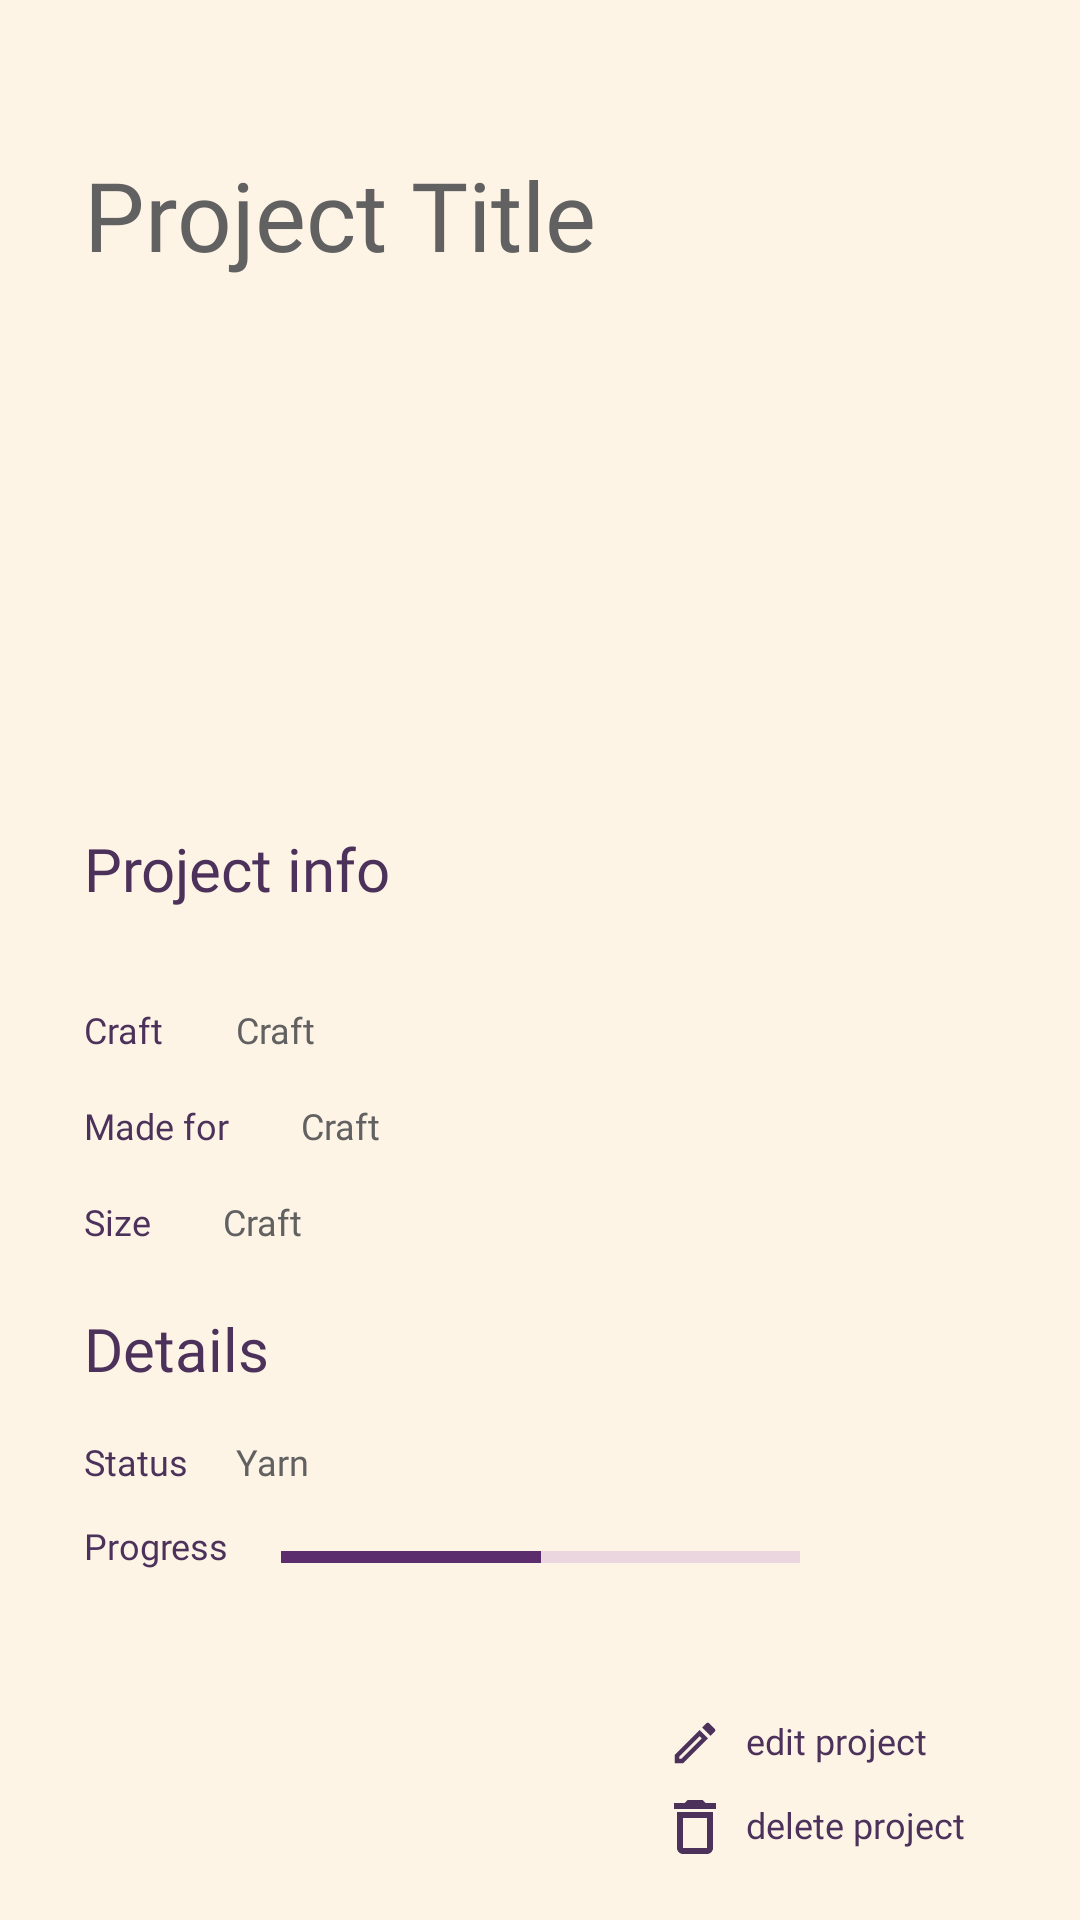

Reconstruct the res/layout file that produces this screen, plus the resources it refers to.
<!-- AndroidManifest.xml: application theme Theme.Looped -->
<!-- res/layout/singleproject_page.xml -->
<?xml version="1.0" encoding="utf-8"?>
<androidx.constraintlayout.widget.ConstraintLayout xmlns:android="http://schemas.android.com/apk/res/android"
    xmlns:app="http://schemas.android.com/apk/res-auto"
    xmlns:tools="http://schemas.android.com/tools"
    android:id="@+id/singleproject_page"
    android:layout_width="match_parent"
    android:layout_height="match_parent"
    android:background="#FDF4E6"
    tools:context=".Pages.SingleProjectPage">

    <TextView
        android:id="@+id/singleProjectTitle"
        android:layout_width="wrap_content"
        android:layout_height="wrap_content"
        android:layout_marginTop="50dp"
        android:fontFamily="@font/inter_semibold"
        android:text="Project Title"
        android:textColor="@color/grey"
        android:textSize="32sp"
        app:layout_constraintStart_toStartOf="@+id/projectPhoto"
        app:layout_constraintTop_toTopOf="parent" />

    <com.google.android.material.imageview.ShapeableImageView
        android:id="@+id/projectPhoto"
        android:layout_width="122dp"
        android:layout_height="114dp"
        android:layout_marginStart="28dp"
        android:layout_marginTop="144dp"
        android:scaleType="centerCrop"
        app:layout_constraintStart_toStartOf="parent"
        app:layout_constraintTop_toTopOf="parent"
        app:shapeAppearanceOverlay="@style/ShapeAppearanceOverlay.App.CornerSize10Percent" />

    <TextView
        android:id="@+id/projectInfo"
        android:layout_width="wrap_content"
        android:layout_height="wrap_content"
        android:layout_marginStart="28dp"
        android:layout_marginTop="276dp"
        android:fontFamily="@font/inter_bold"
        android:text="Project info"
        android:textColor="@color/dark_purple"
        android:textSize="20sp"
        app:layout_constraintStart_toStartOf="parent"
        app:layout_constraintTop_toTopOf="parent" />

    <TextView
        android:id="@+id/madeForText"
        android:layout_width="wrap_content"
        android:layout_height="wrap_content"
        android:layout_marginStart="28dp"
        android:layout_marginTop="64dp"
        android:fontFamily="@font/inter_bold"
        android:text="Made for"
        android:textColor="@color/dark_purple"
        android:textSize="12sp"
        app:layout_constraintStart_toStartOf="parent"
        app:layout_constraintTop_toBottomOf="@+id/projectInfo" />

    <TextView
        android:id="@+id/statusText"
        android:layout_width="wrap_content"
        android:layout_height="wrap_content"
        android:layout_marginStart="28dp"
        android:layout_marginTop="16dp"
        android:fontFamily="@font/inter_bold"
        android:text="Status"
        android:textColor="@color/dark_purple"
        android:textSize="12sp"
        app:layout_constraintStart_toStartOf="parent"
        app:layout_constraintTop_toBottomOf="@+id/details" />

    <TextView
        android:id="@+id/sizeText"
        android:layout_width="wrap_content"
        android:layout_height="wrap_content"
        android:layout_marginStart="28dp"
        android:layout_marginTop="96dp"
        android:fontFamily="@font/inter_bold"
        android:text="Size"
        android:textColor="@color/dark_purple"
        android:textSize="12sp"
        app:layout_constraintStart_toStartOf="parent"
        app:layout_constraintTop_toBottomOf="@+id/projectInfo" />

    <TextView
        android:id="@+id/craftTextFetched"
        android:layout_width="wrap_content"
        android:layout_height="wrap_content"
        android:layout_marginStart="24dp"
        android:layout_marginTop="32dp"
        android:fontFamily="@font/inter_bold"
        android:text="Craft"
        android:textColor="@color/grey"
        android:textSize="12sp"
        app:layout_constraintStart_toEndOf="@+id/craftText"
        app:layout_constraintTop_toBottomOf="@+id/projectInfo" />

    <TextView
        android:id="@+id/madeForTextFetched"
        android:layout_width="wrap_content"
        android:layout_height="wrap_content"
        android:layout_marginStart="24dp"
        android:layout_marginTop="64dp"
        android:fontFamily="@font/inter_bold"
        android:text="Craft"
        android:textColor="@color/grey"
        android:textSize="12sp"
        app:layout_constraintStart_toEndOf="@+id/madeForText"
        app:layout_constraintTop_toBottomOf="@+id/projectInfo" />

    <TextView
        android:id="@+id/statusTextFetched"
        android:layout_width="wrap_content"
        android:layout_height="wrap_content"
        android:layout_marginStart="16dp"
        android:layout_marginTop="16dp"
        android:fontFamily="@font/inter_bold"
        android:text="Yarn"
        android:textColor="@color/grey"
        android:textSize="12sp"
        app:layout_constraintStart_toEndOf="@+id/statusText"
        app:layout_constraintTop_toBottomOf="@+id/details" />

    <TextView
        android:id="@+id/craftText"
        android:layout_width="wrap_content"
        android:layout_height="wrap_content"
        android:layout_marginStart="28dp"
        android:layout_marginTop="32dp"
        android:fontFamily="@font/inter_bold"
        android:text="Craft"
        android:textColor="@color/dark_purple"
        android:textSize="12sp"
        app:layout_constraintStart_toStartOf="parent"
        app:layout_constraintTop_toBottomOf="@+id/projectInfo" />

    <TextView
        android:id="@+id/details"
        android:layout_width="wrap_content"
        android:layout_height="wrap_content"
        android:layout_marginStart="28dp"
        android:layout_marginTop="436dp"
        android:fontFamily="@font/inter_bold"
        android:text="Details"
        android:textColor="@color/dark_purple"
        android:textSize="20sp"
        app:layout_constraintStart_toStartOf="parent"
        app:layout_constraintTop_toTopOf="parent" />

    <ProgressBar
        android:id="@+id/progressBar"
        style="@android:style/Widget.DeviceDefault.Light.ProgressBar.Horizontal"
        android:layout_width="173dp"
        android:layout_height="8dp"
        android:layout_marginStart="4dp"
        android:layout_marginTop="515dp"
        android:indeterminateOnly="false"
        android:progress="50"
        android:progressBackgroundTint="@color/unselected"
        android:progressTint="@color/main_purple"
        app:layout_constraintEnd_toEndOf="parent"
        app:layout_constraintHorizontal_bias="0.125"
        app:layout_constraintStart_toEndOf="@+id/progressText"
        app:layout_constraintTop_toTopOf="parent" />

    <TextView
        android:id="@+id/progressText"
        android:layout_width="wrap_content"
        android:layout_height="wrap_content"
        android:layout_marginStart="28dp"
        android:layout_marginTop="44dp"
        android:fontFamily="@font/inter_bold"
        android:text="Progress"
        android:textColor="@color/dark_purple"
        android:textSize="12sp"
        app:layout_constraintStart_toStartOf="parent"
        app:layout_constraintTop_toBottomOf="@+id/details" />

    <TextView
        android:id="@+id/sizeTextFetched"
        android:layout_width="wrap_content"
        android:layout_height="wrap_content"
        android:layout_marginStart="24dp"
        android:layout_marginTop="96dp"
        android:fontFamily="@font/inter_bold"
        android:text="Craft"
        android:textColor="@color/grey"
        android:textSize="12sp"
        app:layout_constraintStart_toEndOf="@+id/sizeText"
        app:layout_constraintTop_toBottomOf="@+id/projectInfo" />

    <TextView
        android:id="@+id/textViewPercentage"
        android:layout_width="wrap_content"
        android:layout_height="wrap_content"
        android:layout_marginTop="508dp"
        android:fontFamily="@font/inter_semibold"
        android:textColor="@color/main_purple"
        android:textSize="12sp"
        app:layout_constraintEnd_toEndOf="parent"
        app:layout_constraintHorizontal_bias="0.09"
        app:layout_constraintStart_toEndOf="@+id/progressBar"
        app:layout_constraintTop_toTopOf="parent" />

    <com.google.android.material.imageview.ShapeableImageView
        android:id="@+id/secondProjectPhoto"
        android:layout_width="122dp"
        android:layout_height="114dp"
        android:layout_marginStart="148dp"
        android:layout_marginTop="144dp"
        android:scaleType="centerCrop"
        app:layout_constraintStart_toStartOf="@+id/projectPhoto"
        app:layout_constraintTop_toTopOf="parent"
        app:shapeAppearanceOverlay="@style/ShapeAppearanceOverlay.App.CornerSize10Percent" />

    <TextView
        android:id="@+id/deleteButtonText"
        android:layout_width="wrap_content"
        android:layout_height="wrap_content"
        android:layout_marginStart="8dp"
        android:layout_marginTop="600dp"
        android:fontFamily="@font/inter_bold"
        android:text="delete project"
        android:textColor="@color/dark_purple"
        android:textSize="12sp"
        app:layout_constraintStart_toEndOf="@+id/deleteButton"
        app:layout_constraintTop_toTopOf="parent" />

    <TextView
        android:id="@+id/editButtonText"
        android:layout_width="wrap_content"
        android:layout_height="wrap_content"
        android:layout_marginStart="8dp"
        android:layout_marginTop="572dp"
        android:fontFamily="@font/inter_bold"
        android:text="edit project"
        android:textColor="@color/dark_purple"
        android:textSize="12sp"
        app:layout_constraintStart_toEndOf="@+id/deleteButton"
        app:layout_constraintTop_toTopOf="parent" />

    <ImageView
        android:id="@+id/editButton"
        android:layout_width="18dp"
        android:layout_height="18dp"
        android:layout_marginTop="572dp"
        android:layout_weight="1"
        app:layout_constraintEnd_toEndOf="parent"
        app:layout_constraintHorizontal_bias="0.651"
        app:layout_constraintStart_toStartOf="parent"
        app:layout_constraintTop_toTopOf="parent"
        app:srcCompat="@drawable/edit_button"
        app:tint="@color/dark_purple" />

    <ImageView
        android:id="@+id/deleteButton"
        android:layout_width="18dp"
        android:layout_height="18dp"
        android:layout_marginTop="600dp"
        android:layout_weight="1"
        app:layout_constraintEnd_toEndOf="parent"
        app:layout_constraintHorizontal_bias="0.651"
        app:layout_constraintStart_toStartOf="parent"
        app:layout_constraintTop_toTopOf="parent"
        app:srcCompat="@drawable/delete_button"
        app:tint="@color/dark_purple" />

</androidx.constraintlayout.widget.ConstraintLayout>
<!-- resources referenced by this layout -->
<resources>
  <color name="dark_purple">#4C315B</color>
  <color name="grey">#616161</color>
  <color name="main_purple">#5C2D6C</color>
  <color name="unselected">#B57CC8</color>
  <!-- drawable delete_button (drawable) -->
  <vector xmlns:android="http://schemas.android.com/apk/res/android"
      android:width="14dp"
      android:height="18dp"
      android:viewportWidth="14"
      android:viewportHeight="18">
    <path
        android:pathData="M1,16C1,17.1 1.9,18 3,18H11C12.1,18 13,17.1 13,16V4H1V16ZM3,6H11V16H3V6ZM10.5,1L9.5,0H4.5L3.5,1H0V3H14V1H10.5Z"
        android:fillColor="#4C315B"/>
  </vector>
  <!-- drawable edit_button (drawable) -->
  <vector xmlns:android="http://schemas.android.com/apk/res/android"
      android:width="20dp"
      android:height="20dp"
      android:viewportWidth="20"
      android:viewportHeight="20">
    <path
        android:pathData="M2.499,17.501H5.624L14.841,8.284L11.716,5.159L2.499,14.376V17.501ZM4.166,15.068L11.716,7.518L12.482,8.284L4.932,15.834H4.166V15.068Z"
        android:fillColor="#4C315B"/>
    <path
        android:pathData="M15.307,2.743C14.982,2.418 14.457,2.418 14.132,2.743L12.607,4.268L15.732,7.393L17.257,5.868C17.582,5.543 17.582,5.018 17.257,4.693L15.307,2.743Z"
        android:fillColor="#4C315B"/>
  </vector>
  <style name="ShapeAppearanceOverlay.App.CornerSize10Percent" parent="">
          <item name="cornerSize">15%</item>
      </style>
  <style name="Theme.Looped" parent="Base.Theme.Looped" />
  <style name="Base.Theme.Looped" parent="Theme.Material3.DayNight.NoActionBar">
          
          
      </style>
</resources>
